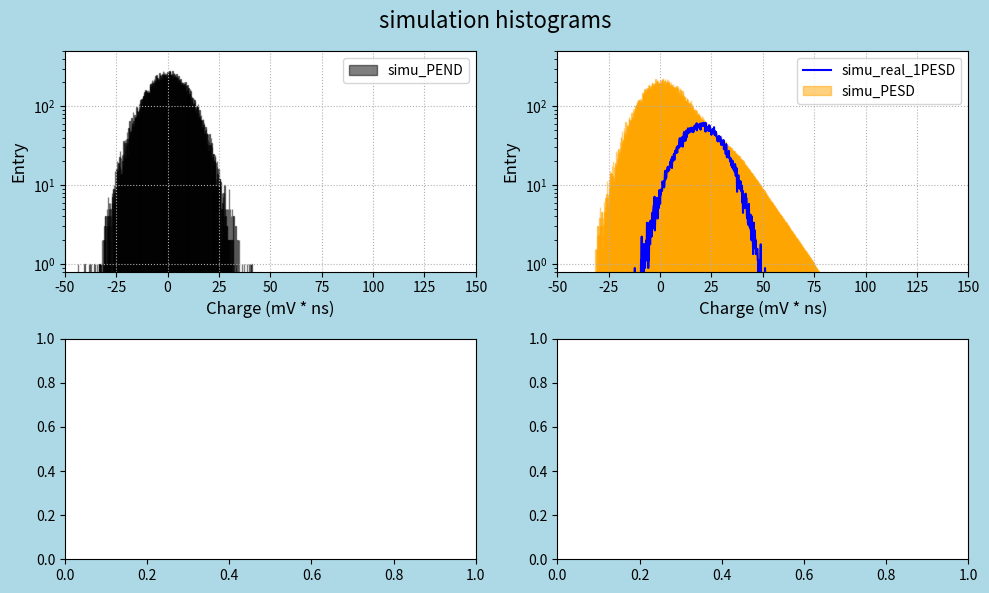

Reproduce this figure in Python.
import numpy as np
import matplotlib.pyplot as plt
import math

nentries = 40000

bin_width = 0.16
num_positive_bins = 3000
num_negative_bins = 1000
positive_bin_edges = np.arange(bin_width, bin_width * (num_positive_bins + 2), bin_width) - bin_width/2
negative_bin_edges = np.arange(-bin_width, -bin_width * (num_negative_bins + 2), -bin_width) + bin_width/2
bin_edges = np.concatenate((negative_bin_edges[::-1], positive_bin_edges))
bin_range = (bin_edges[0], bin_edges[-1])
bin_centers = (bin_edges[:-1] + bin_edges[1:]) / 2





## sumilation_noise_histの作成 ##
simu_noise_charge = np.random.normal(0, 10, nentries)
simu_noise_hist, _ = np.histogram(simu_noise_charge, bins=bin_edges)



## simulation_signal_histの作成 ##
simu_1PE_charge = np.random.normal(20, 10, nentries)
simu_1PE_hist, _ = np.histogram(simu_1PE_charge, bins=bin_edges)

simu_2PE_charge = np.random.normal(40, 14, nentries)
simu_2PE_hist, _ = np.histogram(simu_2PE_charge, bins=bin_edges)

simu_3PE_charge = np.random.normal(60, 17, nentries)
simu_3PE_hist, _ = np.histogram(simu_3PE_charge, bins=bin_edges)

simu_4PE_charge = np.random.normal(80, 20, nentries)
simu_4PE_hist, _ = np.histogram(simu_4PE_charge, bins=bin_edges)

simu_5PE_charge = np.random.normal(100, 22, nentries)
simu_5PE_hist, _ = np.histogram(simu_5PE_charge, bins=bin_edges)



simu_0PE_signal_hist = simu_noise_hist * (0.3**0 * math.exp(-0.3) / 1)
simu_1PE_hist = simu_1PE_hist * (0.3**1 * math.exp(-0.3) / 1)
simu_2PE_hist = simu_2PE_hist * (0.3**2 * math.exp(-0.3) / 2)
simu_3PE_hist = simu_3PE_hist * (0.3**3 * math.exp(-0.3) / 6)
simu_4PE_hist = simu_4PE_hist * (0.3**4 * math.exp(-0.3) / 24)
simu_5PE_hist = simu_5PE_hist * (0.3**5 * math.exp(-0.3) / 120)



simu_1PE_signal_hist = np.convolve(simu_1PE_hist, simu_0PE_signal_hist) / (np.sum(simu_0PE_signal_hist))
simu_1PE_signal_hist = simu_1PE_signal_hist[1000:len(bin_centers)+1000]

simu_2PE_signal_hist = np.convolve(simu_2PE_hist, simu_0PE_signal_hist) / (np.sum(simu_0PE_signal_hist))
simu_2PE_signal_hist = simu_2PE_signal_hist[1000:len(bin_centers)+1000]

simu_3PE_signal_hist = np.convolve(simu_3PE_hist, simu_0PE_signal_hist) / (np.sum(simu_0PE_signal_hist))
simu_3PE_signal_hist = simu_3PE_signal_hist[1000:len(bin_centers)+1000]

simu_4PE_signal_hist = np.convolve(simu_4PE_hist, simu_0PE_signal_hist) / (np.sum(simu_0PE_signal_hist))
simu_4PE_signal_hist = simu_4PE_signal_hist[1000:len(bin_centers)+1000]

simu_5PE_signal_hist = np.convolve(simu_5PE_hist, simu_0PE_signal_hist) / (np.sum(simu_0PE_signal_hist))
simu_5PE_signal_hist = simu_5PE_signal_hist[1000:len(bin_centers)+1000]


simu_signal_hist = [n + a + b + c + d + e for n, a, b, c, d, e in zip(simu_0PE_signal_hist, simu_1PE_signal_hist, simu_2PE_signal_hist, simu_3PE_signal_hist, simu_4PE_signal_hist, simu_5PE_signal_hist)]



## 他のプログラムから呼び出された場合は表示しない ##
if __name__ == "__main__":

    ## サブプロットの作成 ##
    fig, axes = plt.subplots(2, 2, figsize=(10, 6), facecolor='lightblue')
    fig.suptitle(f'simulation histograms', fontsize=16)

    axes[0, 0].bar(bin_centers, simu_noise_hist, width=bin_width, align='center', label='simu_PEND', alpha=0.5, color='black', ec='black')
    axes[0, 0].set_xlabel("Charge (mV * ns)", fontsize=12)
    axes[0, 0].set_ylabel("Entry", fontsize=12)
    axes[0, 0].set_yscale("log")
    axes[0, 0].set_ylim(0.8,500)
    axes[0, 0].set_xlim(-50,150)
    axes[0, 0].grid(True, linestyle='dotted')
    axes[0, 0].legend()

    axes[0, 1].bar(bin_centers, simu_signal_hist, width=bin_width, align='center', label='simu_PESD', alpha=0.5, color='orange', ec='orange')
    axes[0, 1].plot(bin_centers, simu_1PE_hist, linestyle='-', color='blue', label='simu_real_1PESD')
    axes[0, 1].set_xlabel("Charge (mV * ns)", fontsize=12)
    axes[0, 1].set_ylabel("Entry", fontsize=12)
    axes[0, 1].set_yscale("log")
    axes[0, 1].set_ylim(0.8,500)
    axes[0, 1].set_xlim(-50,150)
    axes[0, 1].grid(True, linestyle='dotted')
    axes[0, 1].legend()

    plt.tight_layout()
    plt.show()
